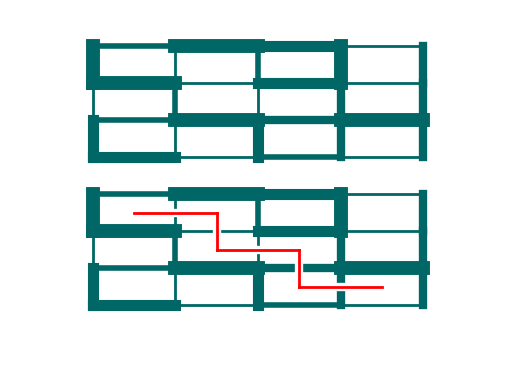

Write the Python code that produced this figure.
import random
import matplotlib.pyplot as plt


class Cellule:
    #constructeur principal de la classe Cellule
    def __init__(self, colonnes, pos):
        # Génération aléatoire des murs de la cellule en tant qu'attribut de la classe Cellule
        self.bas = random.randint(1, 5)
        self.droit = random.randint(1, 5)
        #on vérifie si le mur est sur la première ligne
        if pos <= colonnes:
            self.haut = random.randint(1, 5)    #si oui on créer un mur aléatoire    
        else:
            self.haut = 0   #sinon on met 0 et on récuperera le mur de la cellule d'avant
        #on vérifie si le mur est sur la premiere colonne
        if pos % colonnes == 0:
            self.gauche = random.randint(1, 5)  #si oui on créer un mur aléatoire  
        else:
            self.gauche = 0      #sinon on met 0 et on récuperera le mur de la cellule d'au dessus


class Grille:
    #constructeur princiapl de la classe Grille
    def __init__(self, lignes, colonnes):
        #on initialise les attributs
        self.lignes = lignes
        self.colonnes = colonnes
        self.pos = lignes*colonnes
        self.cellulesT = [Cellule(self.colonnes, i) for i in range(self.pos)]
        self.cellules = {i: float('inf') for i in range(self.pos)}
        
        #tableau contenant cellule vosin et épaisseur
        cells = []
        
        #on créer le dictionnaire
        for i in range(self.pos):
            cell = self.cellulesT[i]    #on prend la cellule à la position i
            
            #on regarde si la cellule n'est pas une cellule se situant sur la premiere ligne
            if not i <= colonnes:   
                if cell.haut == 0:  #on regarde si on a pas de mur 
                    cells.append([i-colonnes, self.cellulesT[i-colonnes].bas])  #si oui on prend l'attribut bas de la cellule d'au dessus
                else:
                    cells.append([i-colonnes, cell.haut])   #sinon on prend l'attribut haut de notre cellule à la position i
            #on regarde si la cellule n'est pas une cellule se situant sur la premiere colonne
            if not i % colonnes == 0:
                if cell.gauche == 0:    #on regarde si on a pas de mur 
                    cells.append([i-1, self.cellulesT[i-1].droit])   #si oui on prend l'attribut bas de la cellule d'au dessus
                else:
                    cells.append([i-1, cell.gauche])    #sinon on prend l'attribut gauche de la cellule i
            #on regarde si la cellule n'est pas une cellule se situant sur la dernière colonne
            if not (i+1) % colonnes == 0:
                cells.append([i+1, cell.droit])
            #on regarde si la cellule n'est pas une cellule se situant sur la dernière ligne
            if not i > (lignes*colonnes)-colonnes:
                cells.append([i+colonnes, cell.bas])
            
            #on rajoute dans notre dictionnaire à la position i le tableau cells
            self.cellules[i] = cells
            cells = []  #on reinitialise notre tableau
    
    #fonction pour afficher la cellule et l'épaisseur de chacun de ces mots
    def afficher_murs(self):
        for i in range(self.pos):
            cellG, cellH = self.cellulesT[i].gauche, self.cellulesT[i].haut
            if cellG == 0:
                cellG = self.cellulesT[i-1].droit
            if cellH == 0:
                cellH = self.cellulesT[i-self.colonnes].bas
            print(
                f"Cellule", i, f": haut = {cellH}, droite = {self.cellulesT[i].droit}, bas = {self.cellulesT[i].bas}, gauche = {cellG}")

    #fonction pour afficher la grille et la grille percé avec le chemin
    def afficher_grille(self, chemin):
        # Initialise la figure et le système de coordonnées
        fig, ax = plt.subplots()
        ax.set_xlim(0, self.colonnes+2)
        ax.set_ylim(0, (self.lignes+2)*2)
        ax.invert_yaxis()
        ax.set_axis_off()
        
        #fonction pour afficher une grille
        def afficher_cellule(x, y):
            for i in range(self.pos):
                cellule = self.cellulesT[i]
                # Mur en haut
                if cellule.haut > 0:
                    ax.plot([x, x + 1], [y, y],
                            linewidth=cellule.haut*2, color='#006666')
                # Mur à droite
                if cellule.droit > 0:
                    ax.plot([x + 1, x + 1], [y, y + 1],
                            linewidth=cellule.droit*2, color='#006666')
                # Mur en bas
                if cellule.bas > 0:
                    ax.plot([x, x + 1], [y+1, y+1],
                            linewidth=cellule.bas*2, color='#006666')
                # Mur à gauche
                if cellule.gauche > 0:
                    ax.plot([x, x], [y, y + 1],
                            linewidth=cellule.gauche*2, color='#006666')
                if x == self.colonnes:
                    x, y = 1, y+1
                else:
                    x = x+1
                    
        # Affiche les deux grilles
        afficher_cellule(1, 1)
        afficher_cellule(1, 2+self.lignes)
        
        #Fonction pour afficher le chemin 
        def afficher_chemin(x1, y1, liste, coul, epaisseur, colonnes):
            x2, y2 = x1, y1
            for j in range(len(liste)-1):
                if liste[j+1] == liste[j]-1:
                    x2 = x2-1
                elif liste[j+1] == liste[j]+1:
                    x2 = x2+1
                elif liste[j+1] == liste[j]-colonnes:
                    y2 = y2-1
                elif liste[j+1] == liste[j]+colonnes:
                    y2 = y2+1
                ax.plot([x1, x2], [y1, y2], linewidth=epaisseur, color=coul)
                x1, y1 = x2, y2
        #Pour afficher les murs percé on a fait un chemin blanc
        afficher_chemin(1.5, 2.5+self.lignes, chemin,'white', 6, self.colonnes)
        #chemin en rouge
        afficher_chemin(1.5, 2.5+self.lignes, chemin, 'red', 2, self.colonnes)

        plt.show()

    #Récupere le cout et la liste du chemin
    def chemin_cout(self, s):
        #Fonction poyr récuperer le minimum donnée en CM
        def minimum(dico):
            m = float('inf')
            for k in dico:  # parcours des clés
                if dico[k] < m:
                    m = dico[k]
                    i = k
            return i
        #fonction pour récuperer la liste des prédecesseur et le cout, donné en CM
        def dijkstra_pred(G, s):
            D = {}  # tableau final des distances minimales
            d = {k: float('inf') for k in G}  # distances initiales infinies
            d[s] = 0  # sommet de départ
            P = {}  # liste des prédécesseurs
            long = len(G)-1
            while len(d) > 0:  # fin quand d est vide
                # sommet de distance minimale pour démarrer une étape
                k = minimum(d)
                for i in range(len(G[k])):  # on parcourt les voisins de k
                    v, c = G[k][i]  # v voisin de k, c la distance à k
                    if v not in D and v <= long and v >= 0:  # si v n'a pas été déjà traité
                        if d[v] > d[k]+c:  # est-ce plus court en passant par k ?
                            d[v] = d[k]+c
                            P[v] = k  # stockage du prédécesseur de v
                D[k] = d[k]  # copie du sommet et de la distance dans D
                del(d[k])  # suppression du sommet de d
            # on retourne aussi la liste des prédécesseurs
            return chemin(P, long)+[long], D[long]
        #FOnction pour avoir le chemin grâce à la liste des prédecesseur
        def chemin(dico, s):
            if s == 0:
                return[]
            else:
                k = dico[s]
                return chemin(dico, k)+[k]
        G = self.cellules    #Attribut pour lancement de la fonction djikstra_pred()
        return dijkstra_pred(G, s)  #Renvoie le résultat de l'appel de la fonction djikstra_pred(G,s)

#Fonction main
def main(lignes, colonnes):
    #création de la grille
    ma_grille = Grille(lignes, colonnes)
    #récuperer chemin et cout
    chemin, cout = ma_grille.chemin_cout(0)
    #inverser chemin pour avoir du départ jusqu'a l'arrivée
    #on affiche les deux grilles avec le chemin grâce à l'appel de la fonction afficher_grille()
    ma_grille.afficher_grille(chemin)
    #affichage du message dans la console
    mes = "Chemin : "
    for i in chemin:
        mes = mes+str(i)
        if chemin.index(i)<len(chemin)-1:
            mes= mes+", "
    mes = mes+"\nCoût : "+str(cout)
    print(mes)

#Fonction main avec toutes les information cachés à l'utilisateur
def mainProgrammeur(lignes, colonnes):
    #création de la grille
    ma_grille = Grille(lignes, colonnes)
    #récuperer chemin et cout
    chemin, cout = ma_grille.chemin_cout(0)
    #inverser chemin pour avoir du départ jusqu'a l'arrivée
    chemin.reverse()
    #on affiche les deux grilles avec le chemin grâce à l'appel de la fonction afficher_grille()
    ma_grille.afficher_grille(chemin)
    #affichage du message dans la console
    mes = "Chemin : "
    for i in chemin:
        mes = mes+str(i)
        if chemin.index(i)<len(chemin)-1:
            mes= mes+", "
    mes = mes+"\nCoût : "+str(cout)
    mes = mes+"\n\n"+str(ma_grille.cellules)
    mes = mes+"\n"
    print(mes)
    print(ma_grille.afficher_murs())


main(3,4)

